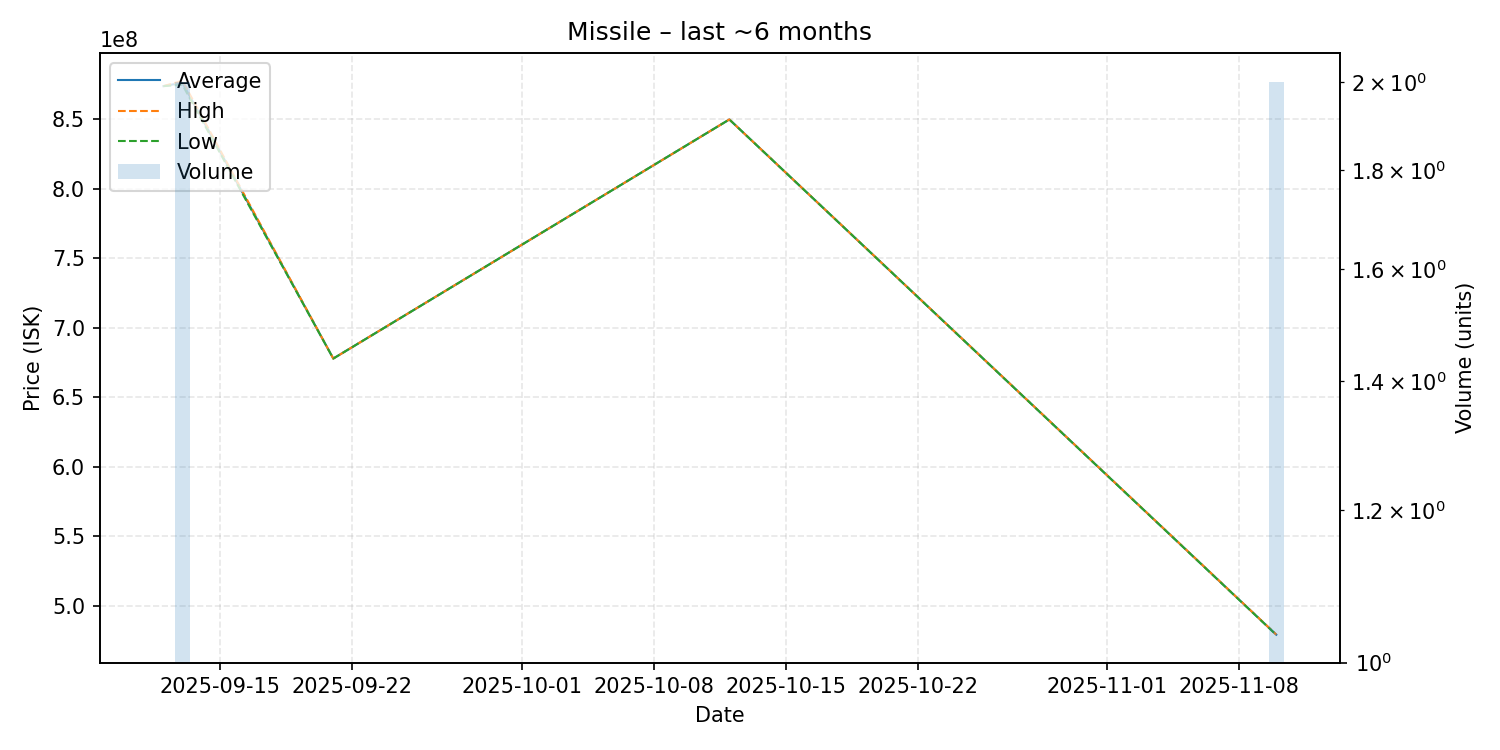

The table this chart was drawn from, first rows:
date, average, highest, lowest, order_count, volume
2025-09-12, 874000000, 874000000, 874000000, 1, 1
2025-09-13, 876450000, 877900000, 875000000, 2, 2
2025-09-21, 677900000, 677900000, 677900000, 1, 1
2025-10-12, 850000000, 850000000, 850000000, 1, 1
2025-11-10, 479100000, 479200000, 479000000, 2, 2
